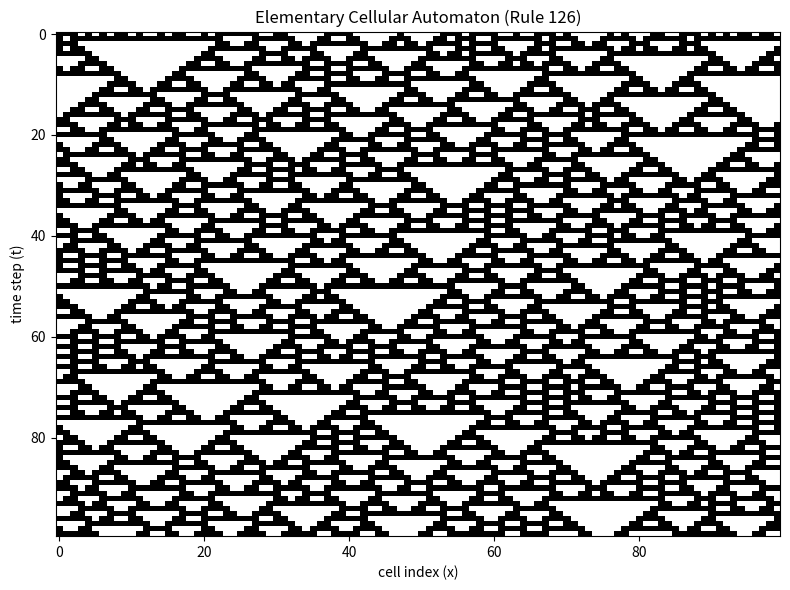

This figure's Python source:
# -*- coding: utf-8 -*-
"""
一次元セル・オートマトン（Elementary Cellular Automaton; ECA）の実装例である。
Wolfram の規則番号（0〜255）を 8 ビットの2進表現に変換し、3セル近傍
（左・中央・右）の状態から次時刻の状態を決める。ここではルール126を既定とする。

【要点】
- 近傍の3ビットを 4*L + 2*C + 1*R で 0..7 の整数に符号化する。
- Wolfram のビット列は MSB が近傍 111（=7）、LSB が 000（=0）に対応する。
  よってインデックスは bin_rule[7 - code] として MSB→LSB の向きを合わせる。
- 周期境界（トーラス）を np.roll で実現する。
"""

import numpy as np
import matplotlib.pyplot as plt

# -------------------------------
# 1) グリッドとルールの設定である
# -------------------------------
cols_num = 100  # 横方向セル数である
rows_num = 100  # 時刻（縦方向行数＝世代数）である

wolfram_rule = 126  # 例：ルール126である（任意に変更可能）
# ルール番号を 8 ビットの配列（MSB→LSB）に展開する
bin_rule = np.array(
    [int(b) for b in np.binary_repr(wolfram_rule, width=8)], dtype=np.int8
)
print("Binary rule (MSB→LSB) :", bin_rule)

# -------------------------------
# 2) 初期状態の生成である
# -------------------------------
# 全体の状態配列（行=時間、列=セル位置）を 0 で初期化する
cell_state = np.zeros((rows_num, cols_num), dtype=np.int8)

# 例：初期行をランダムに与える（0/1 を一様に）
#    再現性が必要なら np.random.seed(seed) を用いるとよい
cell_state[0, :] = np.random.randint(0, 2, cols_num, dtype=np.int8)

# 例：中央1セルのみ1にしたい場合（グライダ様パターン観察に有用）
# cell_state[0, cols_num // 2] = 1

# -------------------------------
# 3) 近傍の符号化と時間発展である
# -------------------------------
# 3セル近傍を 4*L + 2*C + 1*R で符号化するための重み列である
update_window = np.array([[4], [2], [1]], dtype=np.int8)

for t in range(rows_num - 1):
    # 周期境界条件（端は反対側に巻く）で近傍（3×cols）の配列を作る
    left = np.roll(cell_state[t, :], +1)  # 左隣
    cent = cell_state[t, :]  # 中央
    right = np.roll(cell_state[t, :], -1)  # 右隣
    update = np.vstack((left, cent, right)).astype(np.int8)

    # 近傍3ビットの符号化（0..7）である
    code = np.sum(update * update_window, axis=0).astype(np.int8)

    # Wolfram 規則に基づく更新：
    # bin_rule の 0番目は 111 に対応するため、インデックスを (7 - code) とする
    cell_state[t + 1, :] = bin_rule[7 - code]

# -------------------------------
# 4) 可視化である
# -------------------------------
plt.figure(figsize=(8, 6))
# 0/1 を白黒で描画する。補間を切って正方画素を保つ
plt.imshow(cell_state, cmap=plt.cm.binary, interpolation="nearest", aspect="auto")
plt.title(f"Elementary Cellular Automaton (Rule {wolfram_rule})")
plt.xlabel("cell index (x)")
plt.ylabel("time step (t)")
plt.tight_layout()
plt.show()
